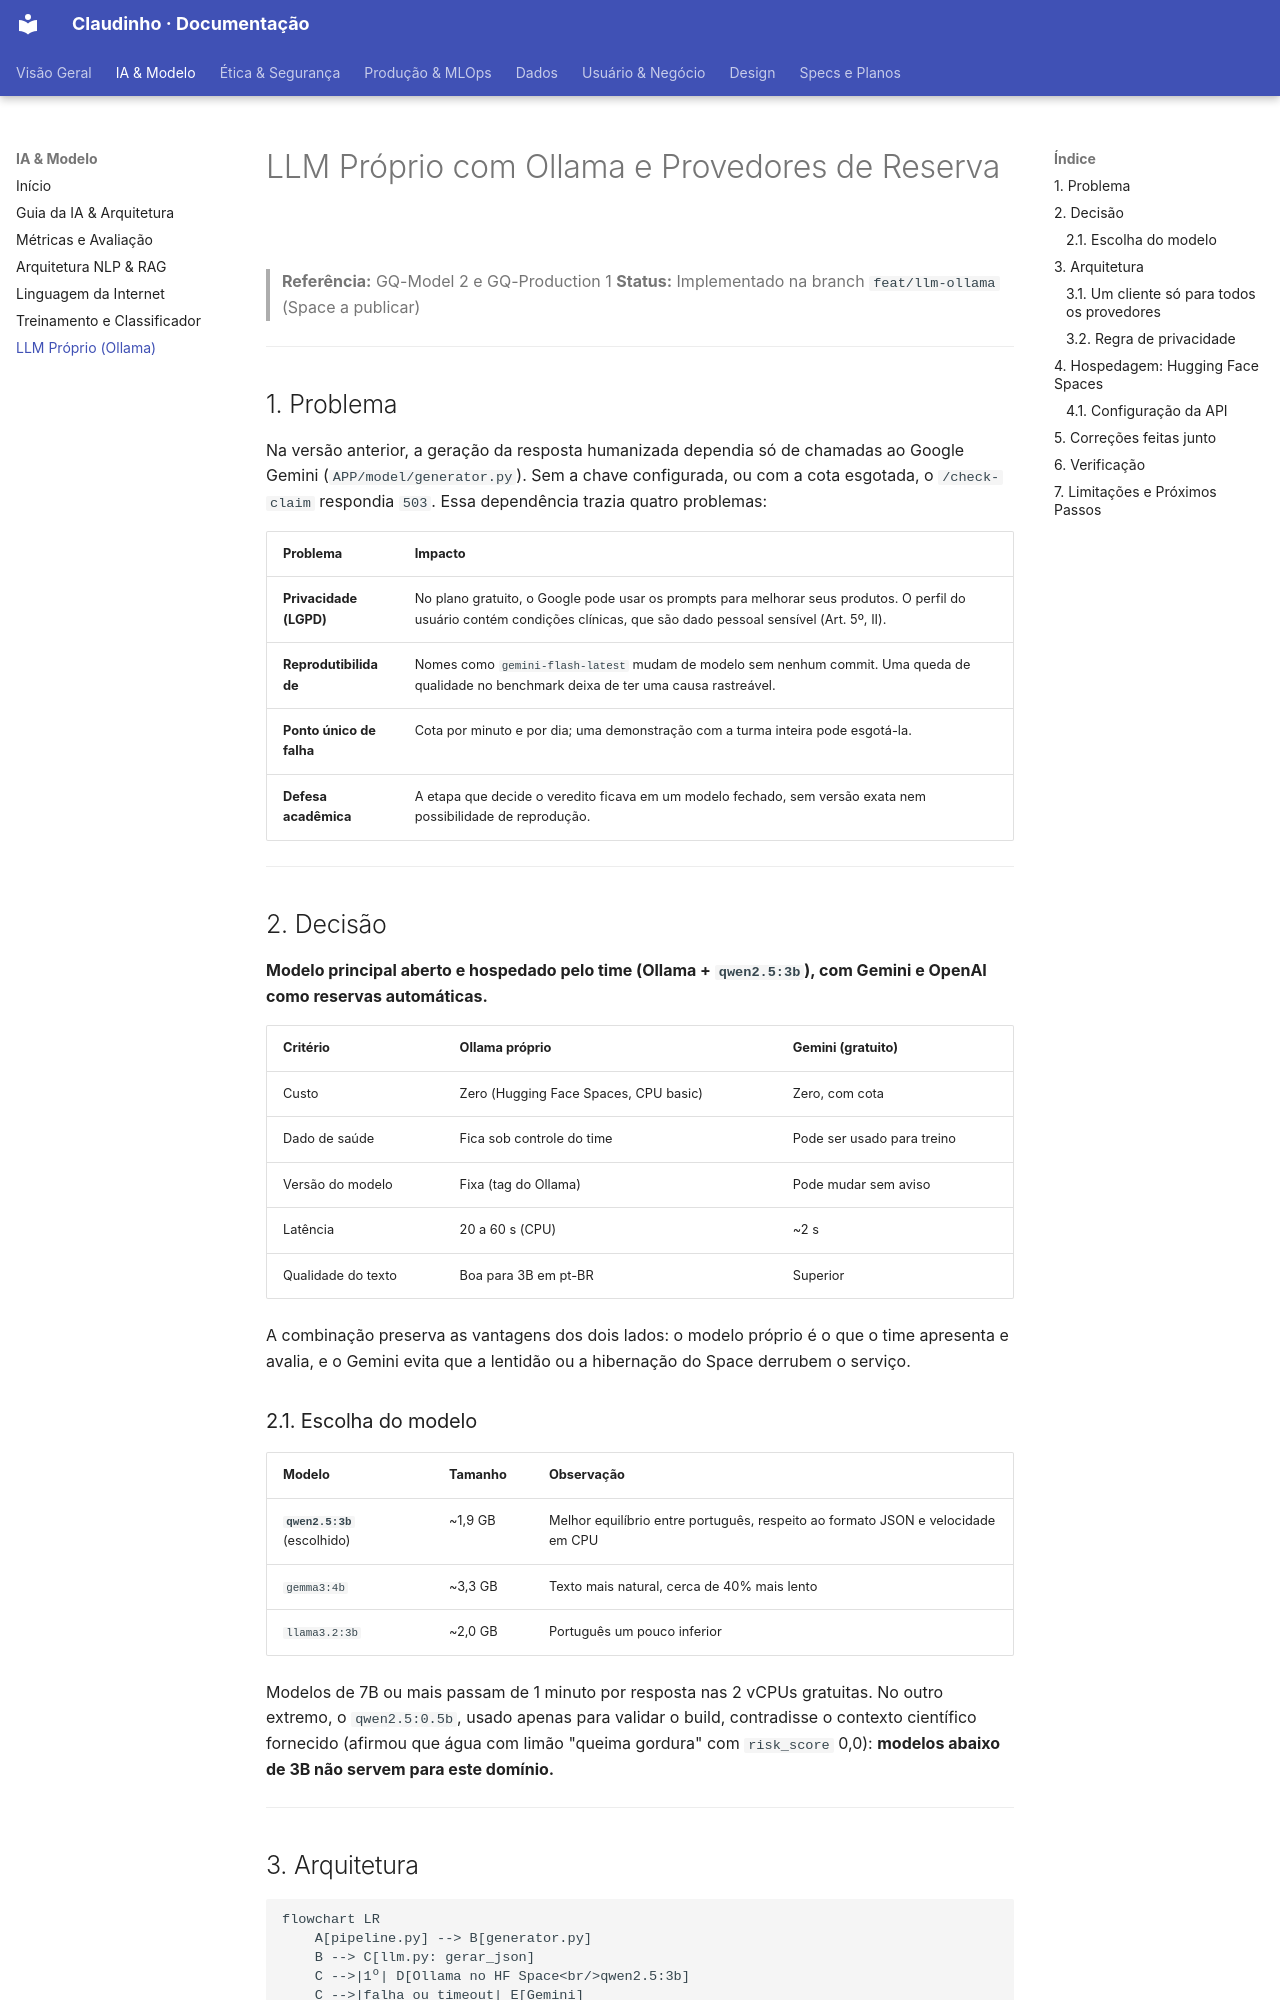

repository: unb-Sistemas-de-Machine-learning/challenge_1_claudinho · page: Model/05_llm_proprio_ollama/index.html · generator: mkdocs

# LLM Próprio com Ollama e Provedores de Reserva

> **Referência:** GQ-Model 2 e GQ-Production 1
> **Status:** Implementado na branch `feat/llm-ollama` (Space a publicar)

---

## 1. Problema

Na versão anterior, a geração da resposta humanizada dependia só de chamadas ao Google Gemini (`APP/model/generator.py`). Sem a chave configurada, ou com a cota esgotada, o `/check-claim` respondia `503`. Essa dependência trazia quatro problemas:

| Problema | Impacto |
| :--- | :--- |
| **Privacidade (LGPD)** | No plano gratuito, o Google pode usar os prompts para melhorar seus produtos. O perfil do usuário contém condições clínicas, que são dado pessoal sensível (Art. 5º, II). |
| **Reprodutibilidade** | Nomes como `gemini-flash-latest` mudam de modelo sem nenhum commit. Uma queda de qualidade no benchmark deixa de ter uma causa rastreável. |
| **Ponto único de falha** | Cota por minuto e por dia; uma demonstração com a turma inteira pode esgotá-la. |
| **Defesa acadêmica** | A etapa que decide o veredito ficava em um modelo fechado, sem versão exata nem possibilidade de reprodução. |

---

## 2. Decisão

**Modelo principal aberto e hospedado pelo time (Ollama + `qwen2.5:3b`), com Gemini e OpenAI como reservas automáticas.**

| Critério | Ollama próprio | Gemini (gratuito) |
| :--- | :--- | :--- |
| Custo | Zero (Hugging Face Spaces, CPU basic) | Zero, com cota |
| Dado de saúde | Fica sob controle do time | Pode ser usado para treino |
| Versão do modelo | Fixa (tag do Ollama) | Pode mudar sem aviso |
| Latência | 20 a 60 s (CPU) | ~2 s |
| Qualidade do texto | Boa para 3B em pt-BR | Superior |

A combinação preserva as vantagens dos dois lados: o modelo próprio é o que o time apresenta e avalia, e o Gemini evita que a lentidão ou a hibernação do Space derrubem o serviço.

### 2.1. Escolha do modelo

| Modelo | Tamanho | Observação |
| :--- | :--- | :--- |
| **`qwen2.5:3b`** (escolhido) | ~1,9 GB | Melhor equilíbrio entre português, respeito ao formato JSON e velocidade em CPU |
| `gemma3:4b` | ~3,3 GB | Texto mais natural, cerca de 40% mais lento |
| `llama3.2:3b` | ~2,0 GB | Português um pouco inferior |

Modelos de 7B ou mais passam de 1 minuto por resposta nas 2 vCPUs gratuitas. No outro extremo, o `qwen2.5:0.5b`, usado apenas para validar o build, contradisse o contexto científico fornecido (afirmou que água com limão "queima gordura" com `risk_score` 0,0): **modelos abaixo de 3B não servem para este domínio.**

---

## 3. Arquitetura

```mermaid
flowchart LR
    A[pipeline.py] --> B[generator.py]
    B --> C[llm.py: gerar_json]
    C -->|1º| D[Ollama no HF Space<br/>qwen2.5:3b]
    C -->|falha ou timeout| E[Gemini]
    E -->|falha| F[OpenAI]
    F -->|falha| G[503 generation_unavailable]
```
